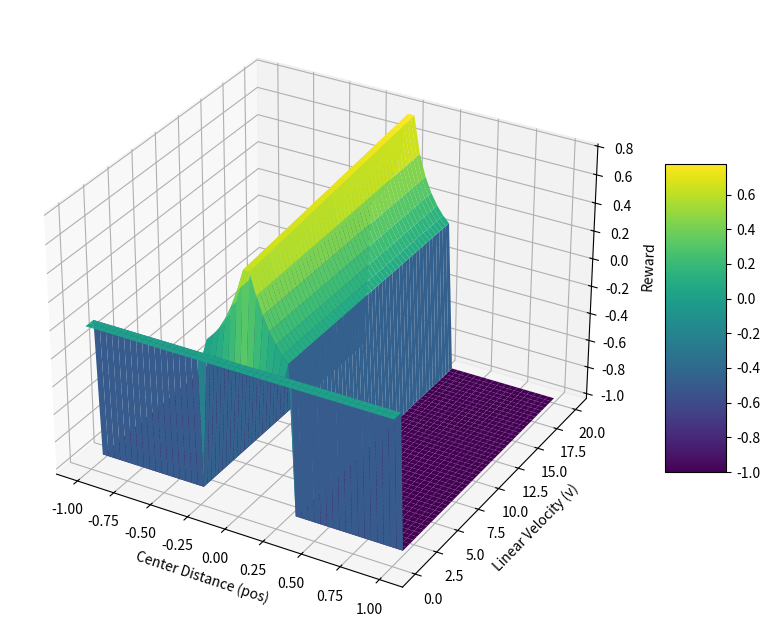

This chart was generated by the following Python code:
import math

import numpy as np
import matplotlib.pyplot as plt


def normalize_range(num, a, b):
    return (num - a) / (b - a)


def linear_function(cross_x, slope, x):
    return cross_x + (slope * x)


def sigmoid_function(start, end, x, slope=10):
    slope = slope / (end - start)
    sigmoid = 1 / (1 + np.exp(-slope * (x - ((start + end) / 2))))
    return sigmoid


def reward_proximity(state):
    if abs(state) > 0.7:
        return 0
    else:
        # return 1 - abs(state)
        # return linear_function(1, -1.4, abs(state))
        return pow(1 - abs(state), 4)
        # return 1 - sigmoid_function(0, 1, abs(state), 5)


def rewards_followline_velocity_center(v, pos, range_v):
    p_reward = reward_proximity(pos)
    v_norm = normalize_range(v, range_v[0], range_v[1])
    v_r = v_norm * pow(p_reward, 2)
    beta_pos = 0.7
    reward = (beta_pos * p_reward) + ((1 - beta_pos) * v_r)
    v_punish = reward * (1 - p_reward) * v_norm
    reward = reward - v_punish

    return reward


def rewards_easy(v, pos):
    if v < 1:
        return 0

    if abs(pos) > 0.3:
        return -1

    d_reward = math.pow(max(0.5 - abs(pos), 0)/0.5, 3)

    # reward Max = 1 here

    v_reward = v / 20
    v_eff_reward = v_reward * math.pow(d_reward, 5)

    beta = 0.7
    # TODO Ver que valores toma la velocity para compensarlo mejor
    function_reward = beta * d_reward + (1 - beta) * v_eff_reward

    return function_reward


range_v = [0, 20]

# Define the ranges for v, w, and pos
v_range = np.linspace(range_v[0], range_v[1], 50)  # Adjust the range as needed
pos_range = np.linspace(-1, 1, 50)  # Adjust the range as needed

# Create a grid of values for v, w, and pos
V, POS = np.meshgrid(v_range, pos_range)

# Calculate the rewards for each combination of v, w, and pos
rewards = np.empty_like(V)
for i in range(V.shape[0]):
    for j in range(V.shape[1]):
        # rewards[i, j] = rewards_followline_velocity_center(V[i, j], POS[i, j], range_v)
        rewards[i, j] = rewards_easy(V[i, j], POS[i, j])

# Create a 3D plot
fig = plt.figure(figsize=(10, 8))
ax = fig.add_subplot(111, projection='3d')

# Plot the 3D surface
surf = ax.plot_surface(POS, V, rewards, cmap='viridis')

# Set labels for the axes
ax.set_xlabel('Center Distance (pos)')
ax.set_ylabel('Linear Velocity (v)')
ax.set_zlabel('Reward')

# Show the color bar
fig.colorbar(surf, shrink=0.5, aspect=5)

plt.show()
